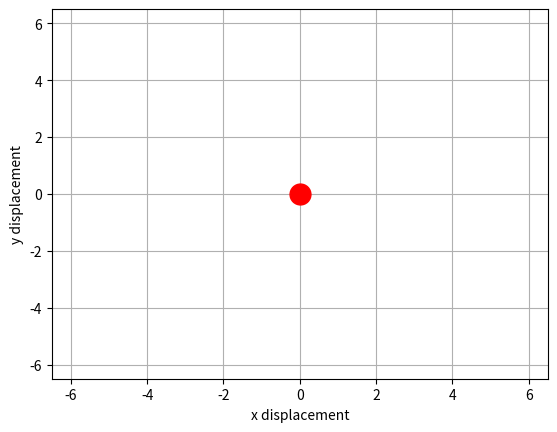

Python code for this plot:
from numpy import array, sqrt, sin, cos, pi
import numpy as np
import numpy.random as rand
import matplotlib.pyplot as plt
import scipy.integrate as integrate
import matplotlib.animation as animation

#This function sets up a single ring of particles
def ring(Ni,Ri):
	
	N = Ni
	R = Ri
	v_mag = sqrt(M*G*(R**2)/R_halo**3) #This is required speed for circular orbit
	
	def derivs(state, t):

		dydx = np.zeros_like(state)
		# dydx is the list of derivatives w.r.t. time
		for j in range(0,N):
			i = 6*j
			dydx[i] = state[i+1]
			dydx[i+2] = state[i+3]
			dydx[i+4] = state[i+5]
			r = sqrt((state[i])**2 + (state[i+2])**2 + (state[i+4])**2)
			dydx[i+1] = -G*M*(state[i])/(R_halo**3)
			dydx[i+3] = -G*M*(state[i+2])/(R_halo**3)
			dydx[i+5] = -G*M*(state[i+4])/(R_halo**3)
		return dydx

	x=np.zeros(N)
	y=np.zeros(N)
	z=np.zeros(N)
	vx=np.zeros(N)
	vy=np.zeros(N)
	vz=np.zeros(N)
	ran = rand.random(N)*2*pi
	for i in range(0,N):
		x[i] = R*cos(ran[i])
		y[i] = R*sin(ran[i])
		vx[i] = -v_mag*sin(ran[i])
		vy[i] = v_mag*cos(ran[i])
		#keep z and vz arrays 0 to keep ploblem in z=0 plane

	#This just creates the initial conditions in a convenient format
	state=np.reshape(np.transpose(np.vstack((x,vx,y,vy,z,vz))),6*N)

	#This bit does the integration
	r = integrate.odeint(derivs, state, t)
	return r

G = 1.0 #Newton's Constant
M = 6.0 #Mass of Galaxy
R_halo = 7 #Radius of Dark matter Halo

#creates a time array 
dt = 0.1
t = np.arange(0.0, 200, dt)	
	
N = array([24,36,48,60,72]) #Choose number of particles in each ring
R = array([2.0,3.0,4.0,5.0,6.0]) #Choose Radius of each ring	
N_tot = np.sum(N)

#It didn't like me doing a loop here :(
r0 = ring(N[0],R[0])
r1 = ring(N[1],R[1])
r2 = ring(N[2],R[2])
r3 = ring(N[3],R[3])
r4 = ring(N[4],R[4])
r = np.hstack((r0,r1,r2,r3,r4))

fig = plt.figure()
ax = fig.add_subplot(111, autoscale_on=False, xlim=(-6.5, 6.5), 
ylim=(-6.5, 6.5),xlabel = 'x displacement',ylabel = 'y displacement')
ax.grid()
ax.plot(0,0,marker='o', color='r',markersize = 15)

line, = ax.plot([], [], 'o')
time_template = 'time = %.1f'
time_text = ax.text(0.05, 0.9, '', transform=ax.transAxes)

def init():
    line.set_data([], [])
    time_text.set_text('')
    return line, time_text

def animate(i):
	x_plot = np.zeros(N_tot)
	y_plot = np.zeros(N_tot)
	for j in range(0,N_tot):
		x_plot[j] = r[i,6*j]
		y_plot[j] = r[i,6*j+2]

	line.set_data(x_plot, y_plot)
	time_text.set_text(time_template%(i*dt))
	return line, time_text

ani = animation.FuncAnimation(fig, animate, np.arange(1, len(r)),
    interval=25, blit=True, init_func=init)
	
plt.show()
